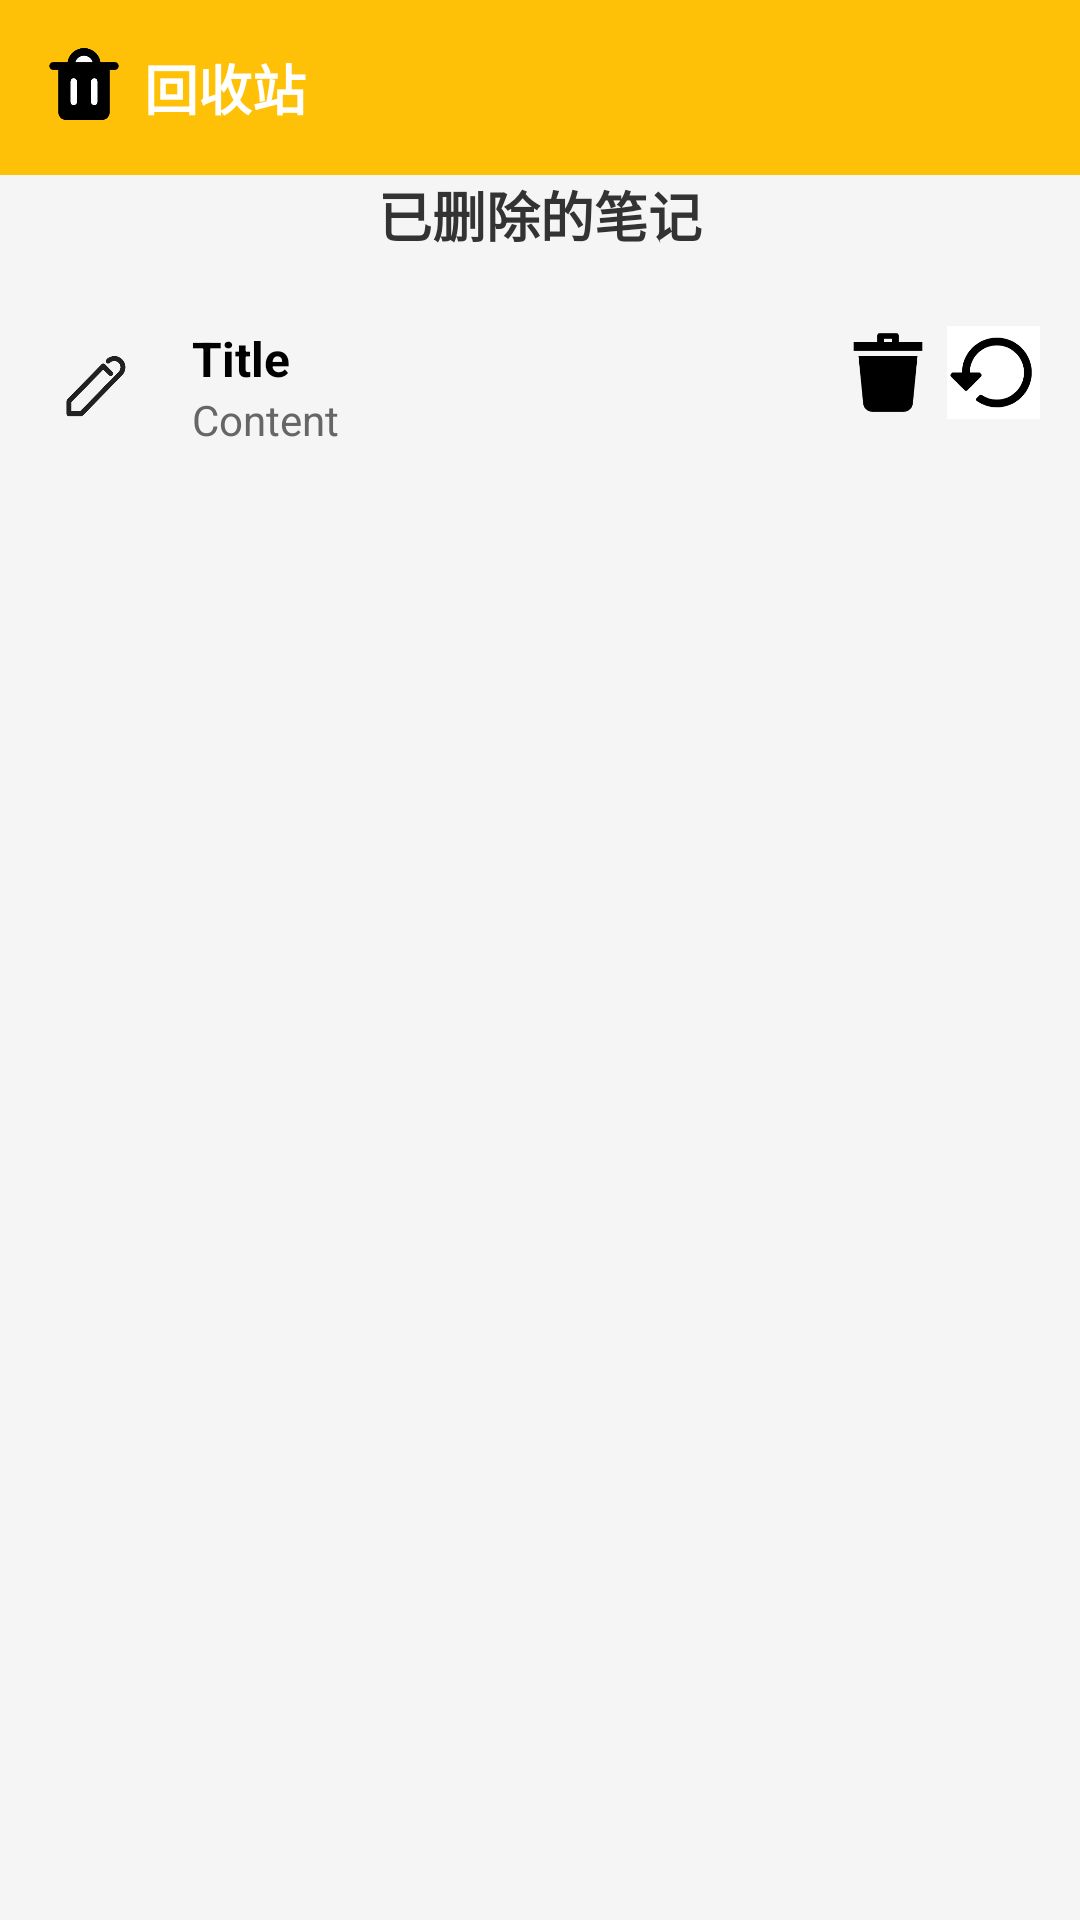

Produce the Android XML layout that renders to this screen, including the resource entries it uses.
<!-- AndroidManifest.xml: application theme AppTheme.NoActionBar -->
<!-- res/layout/activity_recycle_bin.xml -->
<?xml version="1.0" encoding="utf-8"?>
<LinearLayout xmlns:android="http://schemas.android.com/apk/res/android"
    android:layout_width="match_parent"
    android:layout_height="match_parent"
    android:orientation="vertical"
    android:background="#F5F5F5">

    
    <LinearLayout
        android:layout_width="match_parent"
        android:layout_height="wrap_content"
        android:orientation="horizontal"
        android:background="#FFC107"
        android:padding="16dp">

        <ImageView
            android:layout_width="24dp"
            android:layout_height="24dp"
            android:src="@drawable/ic_recycle_bin"
            android:contentDescription="Recycle Bin Icon" />

        <TextView
            android:id="@+id/title"
            android:layout_width="wrap_content"
            android:layout_height="wrap_content"
            android:layout_marginStart="8dp"
            android:text="回收站"
            android:textSize="18sp"
            android:textColor="#FFFFFF"
            android:textStyle="bold" />
    </LinearLayout>

    
    <LinearLayout
        android:id="@+id/empty_view_container"
        android:layout_width="match_parent"
        android:layout_height="match_parent"
        android:orientation="vertical"
        android:gravity="center"
        android:visibility="gone">

        <ImageView
            android:layout_width="80dp"
            android:layout_height="80dp"
            android:src="@drawable/ic_empty_box"
            android:tint="#BDBDBD"
            android:contentDescription="Empty List Icon" />

        <TextView
            android:layout_width="wrap_content"
            android:layout_height="wrap_content"
            android:layout_marginTop="16dp"
            android:text="回收站是空的"
            android:textSize="16sp"
            android:textColor="#888888" />
    </LinearLayout>

    <TextView
        android:id="@+id/recycle_bin_title"
        android:layout_width="match_parent"
        android:layout_height="wrap_content"
        android:text="已删除的笔记"
        android:textSize="18sp"
        android:textColor="#333333"
        android:textStyle="bold"
        android:gravity="center"
        android:paddingBottom="12dp" />

    <LinearLayout
        android:layout_width="match_parent"
        android:layout_height="wrap_content"
        android:orientation="horizontal"
        android:padding="12dp">

        
        <ImageView
            android:id="@+id/note_icon"
            android:layout_width="40dp"
            android:layout_height="40dp"
            android:layout_marginRight="12dp"
            android:src="@drawable/ic_note"
            android:contentDescription="Note Icon" />

        
        <LinearLayout
            android:layout_width="0dp"
            android:layout_height="wrap_content"
            android:layout_weight="1"
            android:orientation="vertical">

            
            <TextView
                android:id="@+id/note_title"
                android:layout_width="match_parent"
                android:layout_height="wrap_content"
                android:text="Title"
                android:textSize="16sp"
                android:textColor="#000000"
                android:textStyle="bold"
                android:ellipsize="end"
                android:maxLines="1" />

            
            <TextView
                android:id="@+id/note_content"
                android:layout_width="match_parent"
                android:layout_height="wrap_content"
                android:text="Content"
                android:textSize="14sp"
                android:textColor="#666666"
                android:ellipsize="end"
                android:maxLines="2" />
        </LinearLayout>

        
        <ImageView
            android:id="@+id/delete_icon"
            android:layout_width="36dp"
            android:layout_height="31dp"
            android:src="@drawable/ic_delete1" />

        
        <ImageView
            android:id="@+id/restore_icon"
            android:layout_width="34dp"
            android:layout_height="31dp"
            android:src="@drawable/restore" />


        










    </LinearLayout>

    
    <androidx.recyclerview.widget.RecyclerView
        android:id="@+id/recycler_view"
        android:layout_width="match_parent"
        android:layout_height="match_parent"
        android:clipToPadding="false"
        android:padding="8dp" />

</LinearLayout>
<!-- resources referenced by this layout -->
<resources>
  <!-- drawable ic_delete: png bitmap (drawable, 3712 bytes) -->
  <!-- drawable ic_delete1: png bitmap (drawable, 3375 bytes) -->
  <!-- drawable ic_empty_box: png bitmap (drawable, 8534 bytes) -->
  <!-- drawable ic_note: png bitmap (drawable, 8700 bytes) -->
  <!-- drawable ic_recycle_bin: png bitmap (drawable, 4386 bytes) -->
  <!-- drawable restore: png bitmap (drawable, 5638 bytes) -->
  <style name="AppTheme.NoActionBar">
          <item name="windowActionBar">true</item>
          <item name="icon">@drawable/search</item>
          <item name="windowNoTitle">true</item>
          <item name="colorControlNormal">@color/colorBlack</item>
      </style>
  <color name="colorBlack">#000000</color>
</resources>
